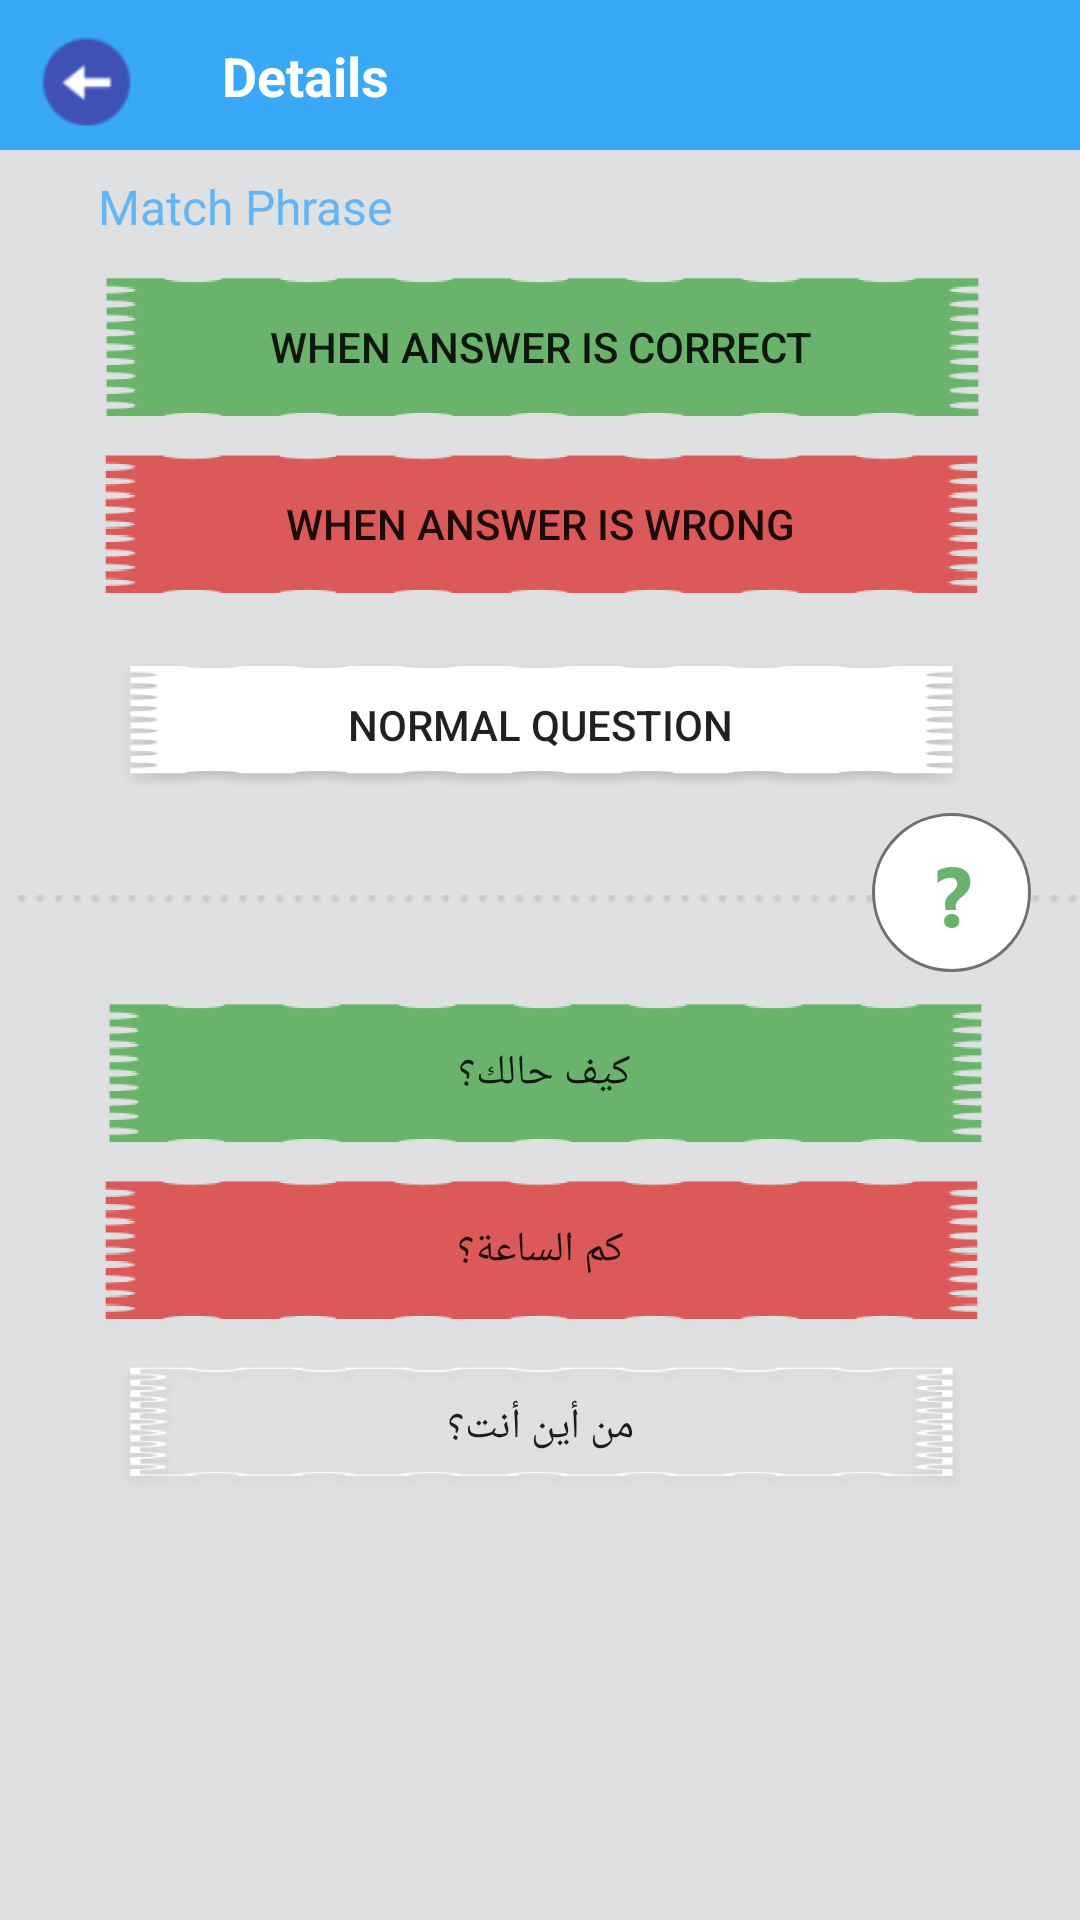

Write the Android layout XML for this screen, with the resource values it uses.
<!-- AndroidManifest.xml: application theme AppTheme -->
<!-- res/layout/matchphrasefrag_layout.xml -->
<?xml version="1.0" encoding="utf-8"?>
<android.support.constraint.ConstraintLayout
    xmlns:android="http://schemas.android.com/apk/res/android"
    xmlns:app="http://schemas.android.com/apk/res-auto"
    xmlns:tools="http://schemas.android.com/tools"
    android:layout_width="match_parent"
    android:layout_height="match_parent"
    android:background="@color/matchPhraseActBackgroundColor"
    >
    <android.support.constraint.ConstraintLayout
        android:id="@+id/constraintLayout"
        android:layout_width="match_parent"
        android:layout_height="50dp"
        android:background="@color/primary"
        app:layout_constraintEnd_toEndOf="parent"
        app:layout_constraintStart_toStartOf="parent"
        app:layout_constraintTop_toTopOf="parent">

        <ImageView
            android:id="@+id/imageView5"
            android:layout_width="58dp"
            android:layout_height="35dp"
            android:layout_marginTop="8dp"
            app:layout_constraintBottom_toBottomOf="parent"
            app:layout_constraintStart_toStartOf="parent"
            app:layout_constraintTop_toTopOf="parent"
            app:layout_constraintVertical_bias="0.285"
            app:srcCompat="@drawable/goback" />

        <TextView
            android:id="@+id/textView4"
            android:layout_width="wrap_content"
            android:layout_height="29dp"
            android:layout_marginStart="16dp"
            android:layout_marginLeft="16dp"
            android:layout_marginTop="8dp"
            android:layout_marginBottom="8dp"

            android:text="Details"
            android:textColor="@color/whiteColor"
            android:textSize="18dp"
            android:textStyle="bold"
            app:layout_constraintBottom_toBottomOf="parent"
            app:layout_constraintStart_toEndOf="@+id/imageView5"
            app:layout_constraintTop_toTopOf="parent"
            app:layout_constraintVertical_bias="1.0" />


    </android.support.constraint.ConstraintLayout>

    <TextView
        android:id="@+id/textView11"
        android:layout_width="wrap_content"
        android:layout_height="wrap_content"
        android:layout_marginStart="8dp"
        android:layout_marginLeft="8dp"
        android:layout_marginTop="8dp"
        android:layout_marginEnd="8dp"
        android:layout_marginRight="8dp"
        android:textSize="16dp"
        android:text="Match Phrase"
        android:textColor="@color/linkColor"
        app:layout_constraintEnd_toEndOf="parent"
        app:layout_constraintHorizontal_bias="0.101"
        app:layout_constraintStart_toStartOf="parent"
        app:layout_constraintTop_toBottomOf="@+id/constraintLayout" />

    <Button
        android:id="@+id/button8"
        android:layout_width="297dp"
        android:layout_height="51dp"
        android:layout_marginStart="8dp"
        android:layout_marginLeft="8dp"
        android:layout_marginTop="40dp"
        android:layout_marginEnd="8dp"
        android:layout_marginRight="8dp"
        android:background="@drawable/match2right"
        android:text="When answer is correct"
        app:layout_constraintEnd_toEndOf="parent"
        app:layout_constraintHorizontal_bias="0.51"
        app:layout_constraintStart_toStartOf="parent"
        app:layout_constraintTop_toBottomOf="@+id/constraintLayout" />

    <Button
        android:id="@+id/button9"
        android:layout_width="297dp"
        android:layout_height="51dp"
        android:layout_marginStart="8dp"
        android:layout_marginLeft="8dp"
        android:layout_marginTop="8dp"
        android:layout_marginEnd="8dp"
        android:layout_marginRight="8dp"
        android:background="@drawable/match2wrong"
        android:text="When answer is wrong"
        app:layout_constraintEnd_toEndOf="parent"
        app:layout_constraintStart_toStartOf="parent"
        app:layout_constraintTop_toBottomOf="@+id/button8" />

    <Button
        android:id="@+id/button10"
        android:layout_width="297dp"
        android:layout_height="51dp"
        android:layout_marginStart="8dp"
        android:layout_marginLeft="8dp"
        android:layout_marginTop="16dp"
        android:layout_marginEnd="8dp"
        android:layout_marginRight="8dp"
        android:background="@drawable/match2"
        android:text="Normal question"
        app:layout_constraintEnd_toEndOf="parent"
        app:layout_constraintStart_toStartOf="parent"
        app:layout_constraintTop_toBottomOf="@+id/button9" />

    <ImageView
        android:id="@+id/imageView14"
        android:layout_width="354dp"
        android:layout_height="13dp"
        android:layout_marginStart="8dp"
        android:layout_marginLeft="8dp"
        android:layout_marginTop="28dp"
        android:layout_marginEnd="8dp"
        android:layout_marginRight="8dp"
        app:layout_constraintEnd_toEndOf="parent"
        app:layout_constraintHorizontal_bias="0.2"
        app:layout_constraintStart_toStartOf="parent"
        app:layout_constraintTop_toBottomOf="@+id/button10"
        app:srcCompat="@drawable/dottedline" />

    <ImageView
        android:id="@+id/imageView15"
        android:layout_width="wrap_content"
        android:layout_height="wrap_content"
        android:layout_marginTop="4dp"
        android:layout_marginEnd="8dp"
        android:layout_marginRight="8dp"
        app:layout_constraintEnd_toEndOf="@+id/imageView14"
        app:layout_constraintHorizontal_bias="0.972"
        app:layout_constraintStart_toStartOf="@+id/imageView14"
        app:layout_constraintTop_toBottomOf="@+id/button10"
        app:srcCompat="@drawable/qmark" />

    <Button
        android:id="@+id/button11"
        android:layout_width="297dp"
        android:layout_height="51dp"
        android:layout_marginStart="8dp"
        android:layout_marginLeft="8dp"
        android:layout_marginTop="24dp"
        android:layout_marginEnd="8dp"
        android:layout_marginRight="8dp"
        android:background="@drawable/match2right"
        android:text="كيف حالك؟"
        app:layout_constraintEnd_toEndOf="parent"
        app:layout_constraintHorizontal_bias="0.531"
        app:layout_constraintStart_toStartOf="parent"
        app:layout_constraintTop_toBottomOf="@+id/imageView14" />

    <Button
        android:id="@+id/button12"
        android:layout_width="297dp"
        android:layout_height="51dp"
        android:layout_marginStart="8dp"
        android:layout_marginLeft="8dp"
        android:layout_marginTop="8dp"
        android:layout_marginEnd="8dp"
        android:layout_marginRight="8dp"
        android:text="كم الساعة؟"
        android:background="@drawable/match2wrong"
        app:layout_constraintEnd_toEndOf="parent"
        app:layout_constraintStart_toStartOf="parent"
        app:layout_constraintTop_toBottomOf="@+id/button11" />

    <Button
        android:id="@+id/button13"
        android:layout_width="297dp"
        android:layout_height="51dp"
        android:layout_marginStart="8dp"
        android:layout_marginLeft="8dp"
        android:layout_marginTop="8dp"
        android:layout_marginEnd="8dp"
        android:layout_marginRight="8dp"
        android:text="من أين أنت؟"
        android:background="@drawable/match1"
        app:layout_constraintEnd_toEndOf="parent"
        app:layout_constraintStart_toStartOf="parent"
        app:layout_constraintTop_toBottomOf="@+id/button12" />


</android.support.constraint.ConstraintLayout>
<!-- resources referenced by this layout -->
<resources>
  <color name="linkColor">#64B5F6</color>
  <color name="matchPhraseActBackgroundColor">#DEE0E2</color>
  <color name="primary">#38A8F7</color>
  <color name="whiteColor">#ffffff</color>
  <!-- drawable dottedline: png bitmap (drawable, 231 bytes) -->
  <!-- drawable goback: png bitmap (drawable, 2114 bytes) -->
  <!-- drawable match1: png bitmap (drawable-hdpi, 13676 bytes) -->
  <!-- drawable match2: png bitmap (drawable-hdpi, 10578 bytes) -->
  <!-- drawable match2right: png bitmap (drawable-hdpi, 8148 bytes) -->
  <!-- drawable match2wrong: png bitmap (drawable-hdpi, 7738 bytes) -->
  <!-- drawable qmark: png bitmap (drawable-hdpi, 3665 bytes) -->
  <style name="AppTheme" parent="Theme.AppCompat.Light.DarkActionBar">
          
          <item name="colorPrimary">@color/colorPrimary</item>
          <item name="colorPrimaryDark">@color/colorPrimaryDark</item>
          <item name="colorAccent">@color/colorAccent</item>
      </style>
  <color name="colorPrimary">#008577</color>
  <color name="colorPrimaryDark">#00574B</color>
  <color name="colorAccent">#D81B60</color>
</resources>
